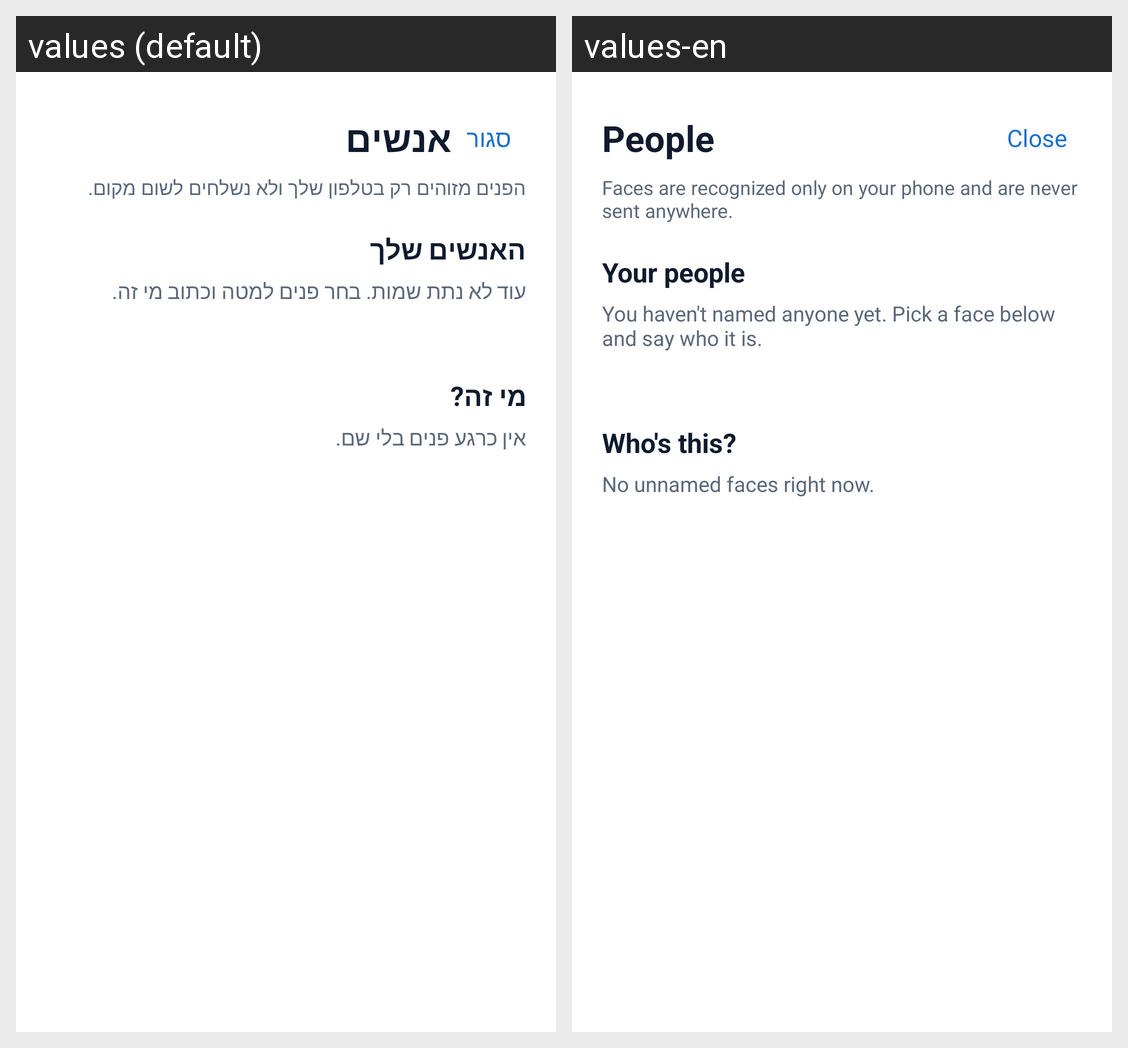

The same Android screen rendered under two of its app's locales, left to right. List the strings drawn on it with the default value and each locale's translation.
Android screen res/layout/activity_people.xml rendered under 2 locales, left to right: values (default), values-en. Device: Nexus 5 (rendered at 1080×1920; each locale shown at half size, 540×960, under a caption strip naming it); theme Theme.Regaim.
Strings drawn on this screen, with the default value and each locale's value (text and hints the layout hard-codes, and strings that could not be matched under every locale, appear in the picture but are not listed):

people
  values: אנשים
  values-en: People

close
  values: סגור
  values-en: Close

people_private
  values: הפנים מזוהים רק בטלפון שלך ולא נשלחים לשום מקום.
  values-en: Faces are recognized only on your phone and are never sent anywhere.

your_people
  values: האנשים שלך
  values-en: Your people

people_none_named
  values: עוד לא נתת שמות. בחר פנים למטה וכתוב מי זה.
  values-en: You haven't named anyone yet. Pick a face below and say who it is.

who_is_this
  values: מי זה?
  values-en: Who's this?

no_unnamed_faces
  values: אין כרגע פנים בלי שם.
  values-en: No unnamed faces right now.
